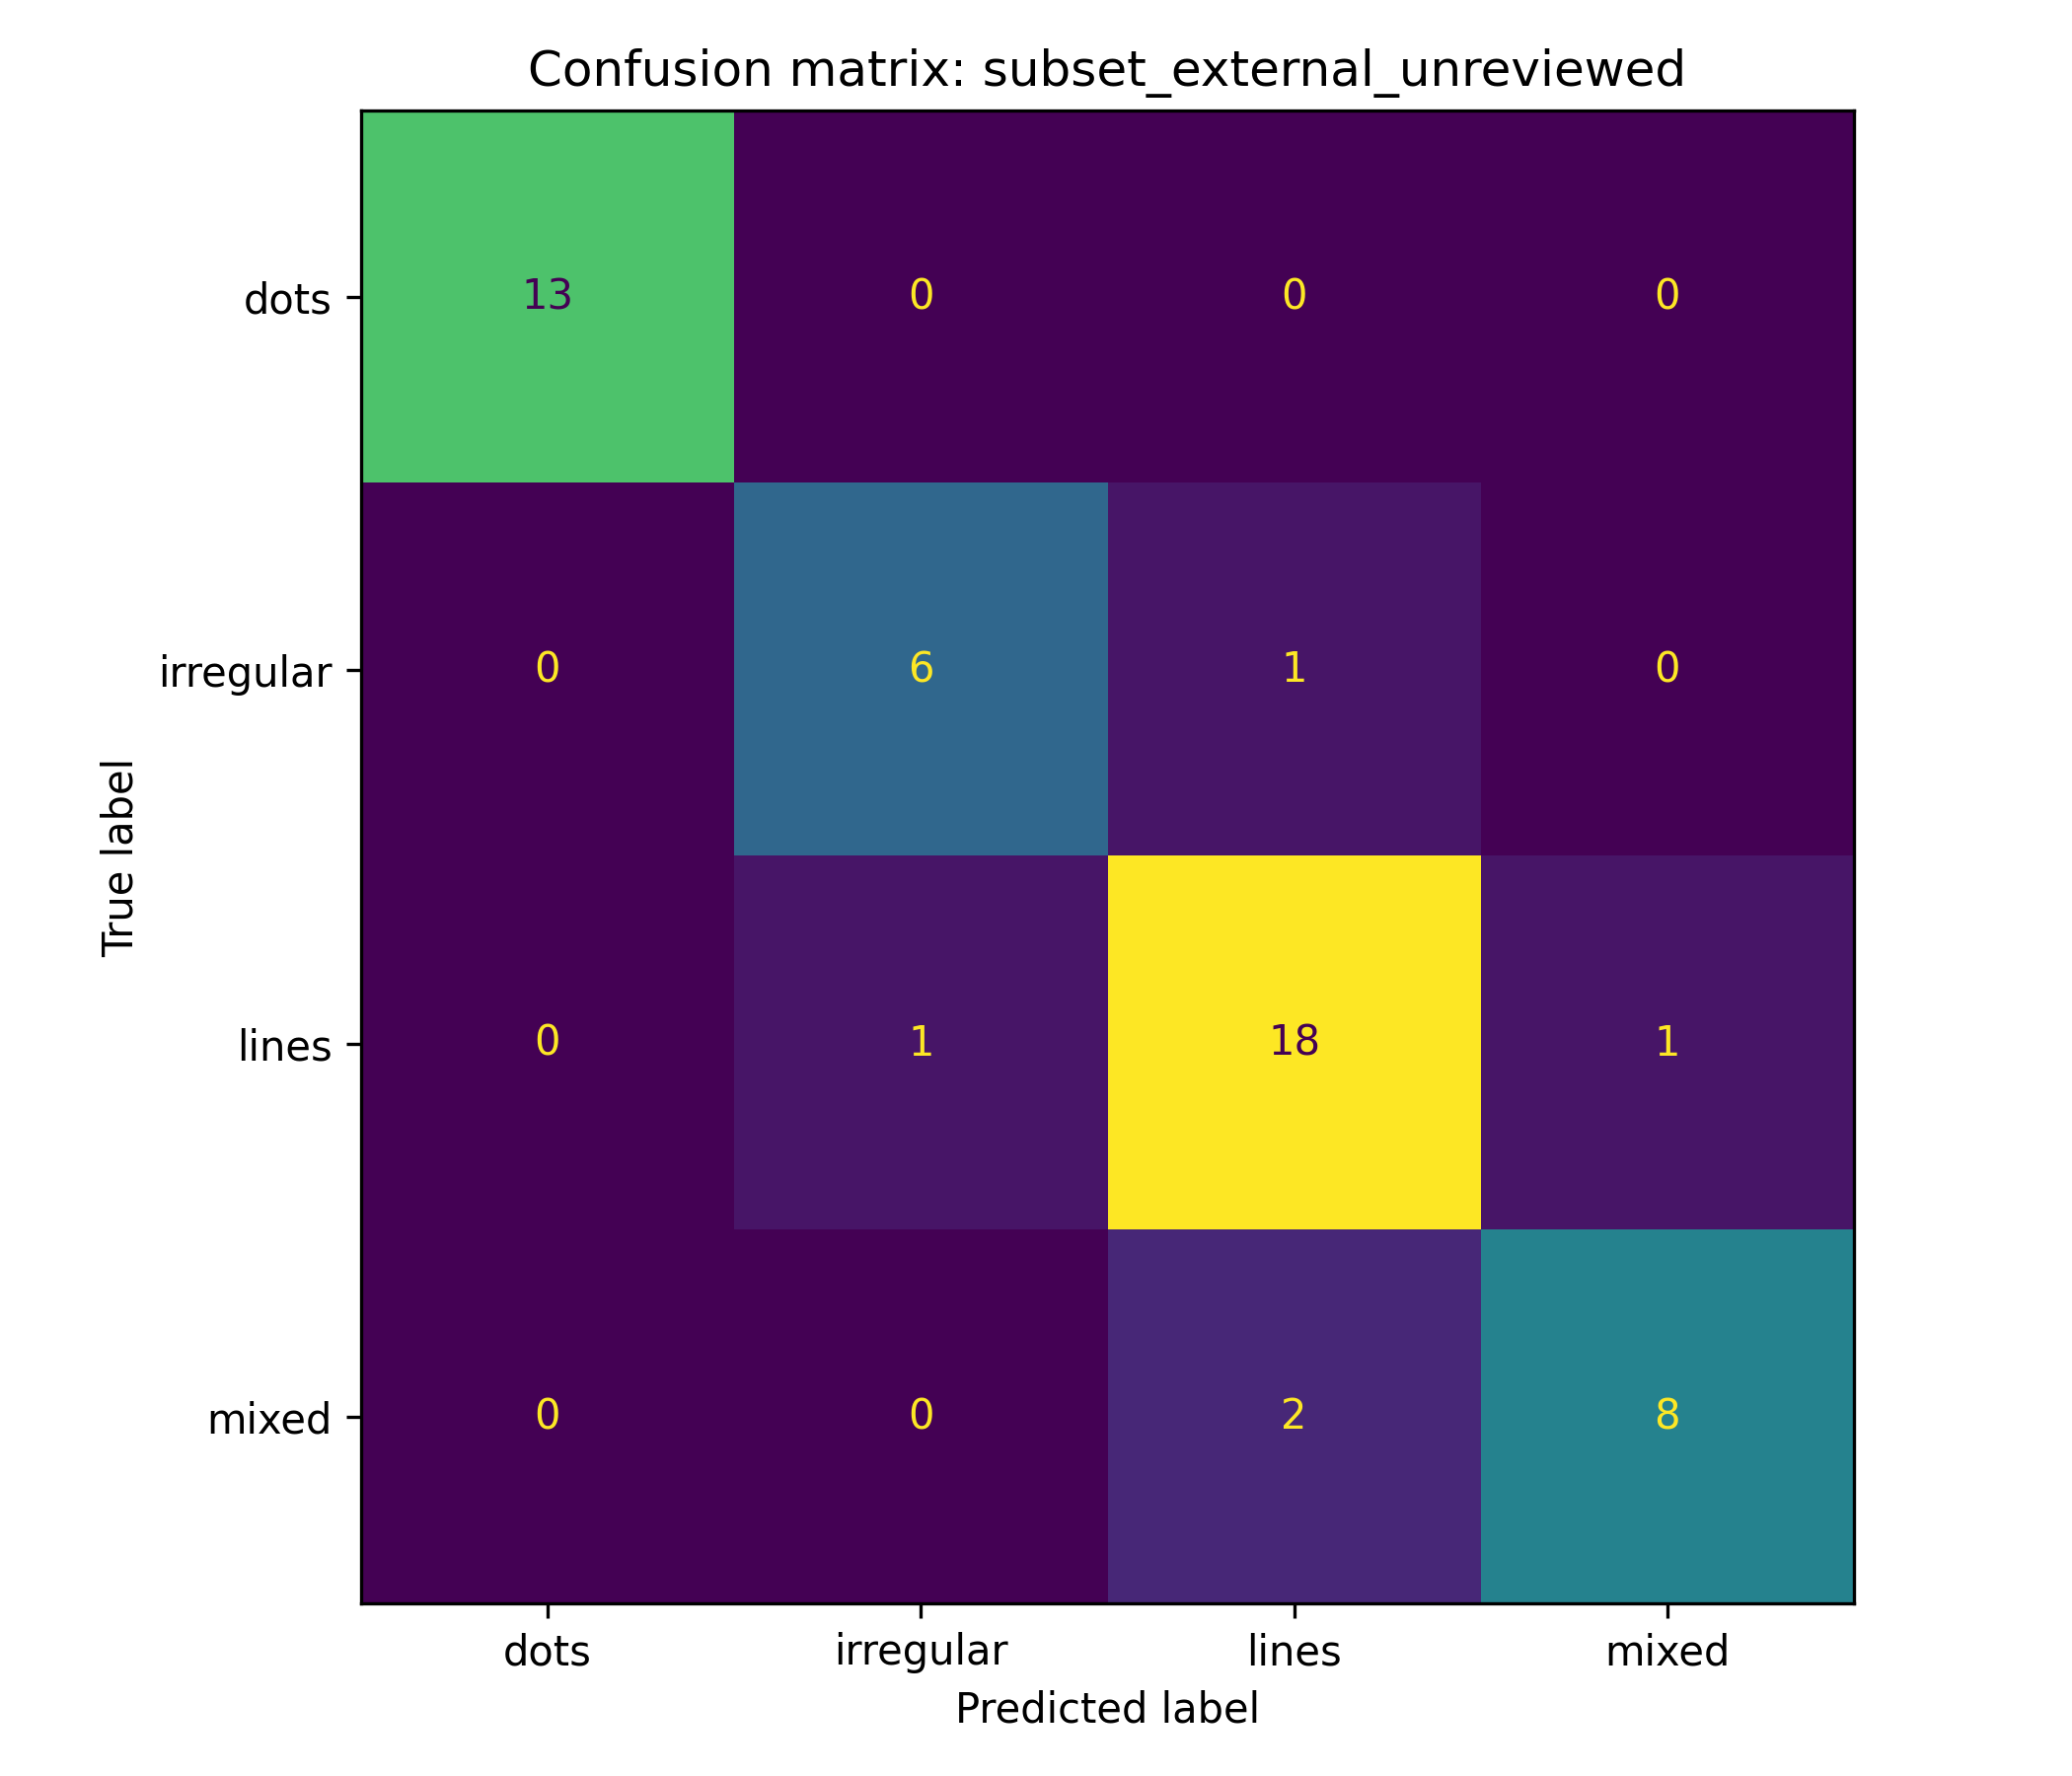

Data behind this chart, as committed beside it:
, dots, irregular, lines, mixed
dots, 13, 0, 0, 0
irregular, 0, 6, 1, 0
lines, 0, 1, 18, 1
mixed, 0, 0, 2, 8
